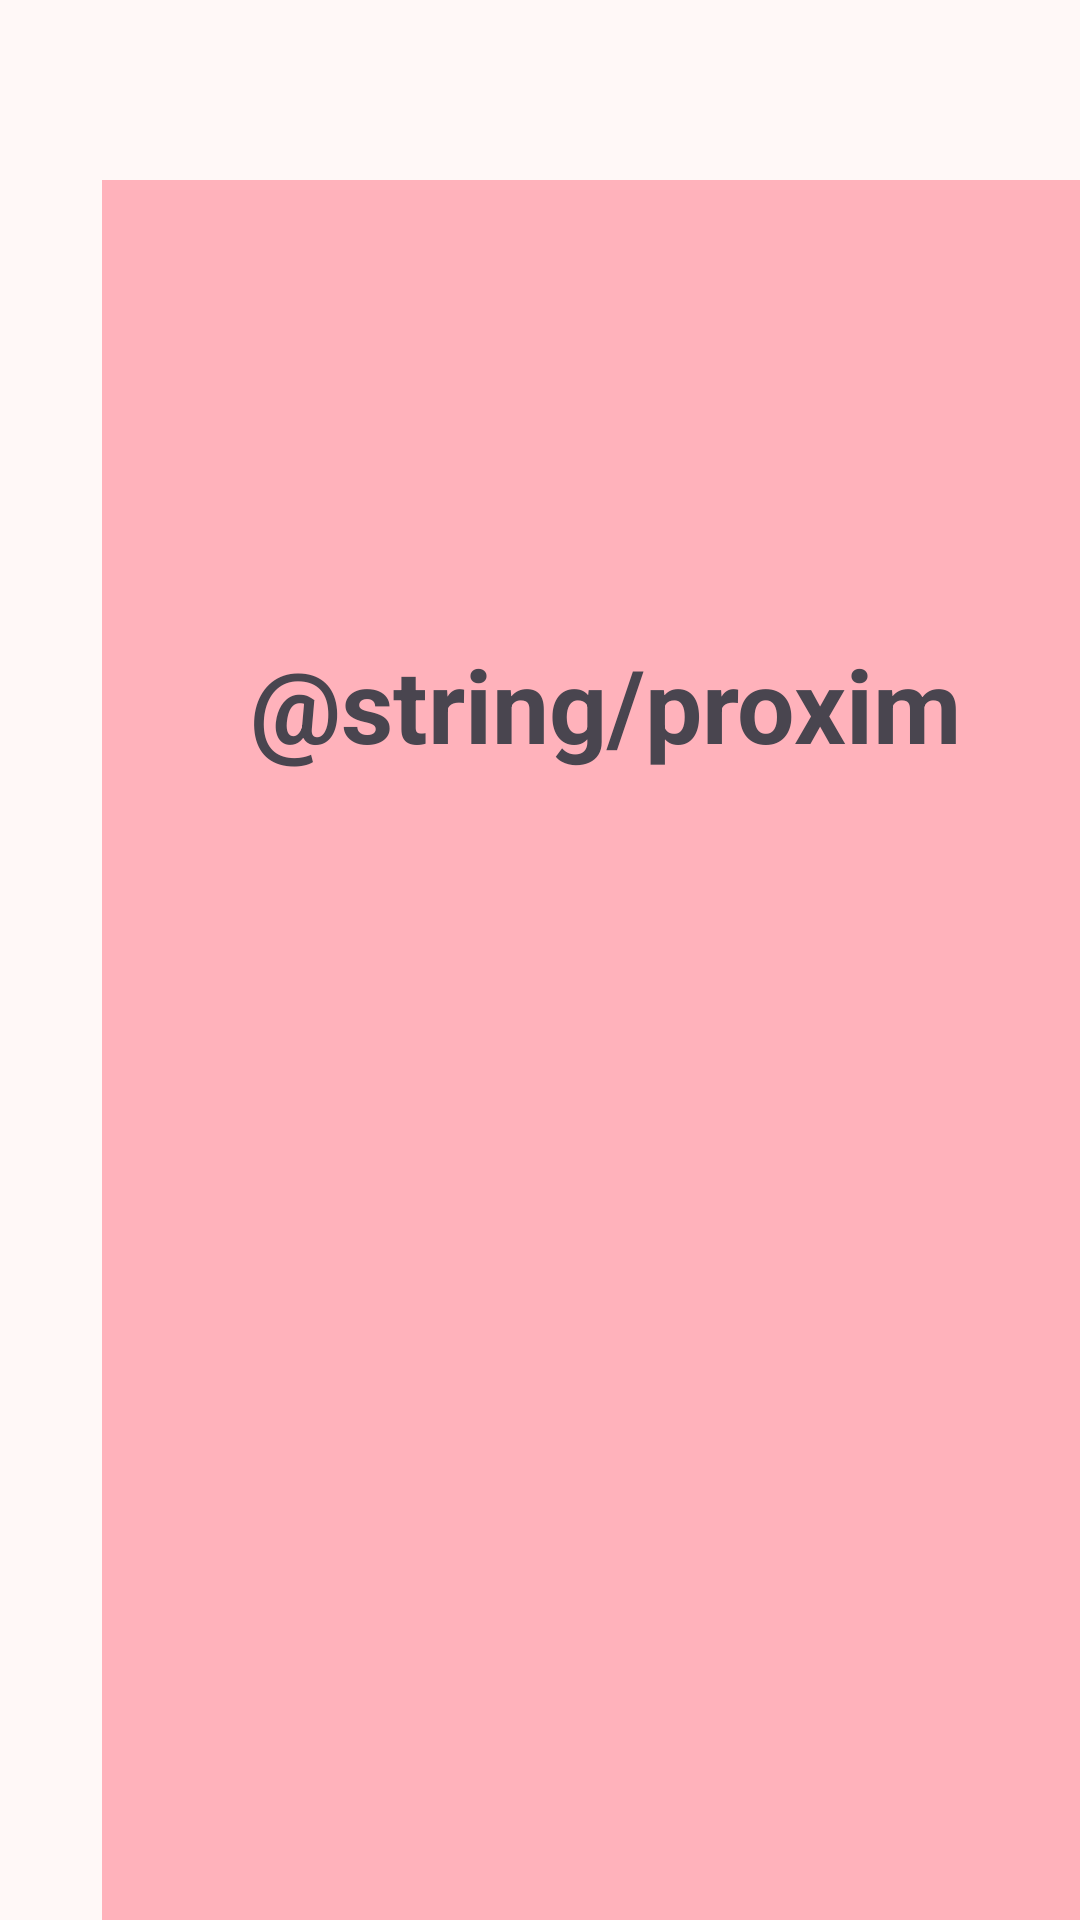

Write the Android layout XML for this screen, with the resource values it uses.
<!-- AndroidManifest.xml: application theme Theme.Tarea_Unidad_3 -->
<!-- res/layout/fragment_ajustes.xml -->
<?xml version="1.0" encoding="utf-8"?>
<FrameLayout xmlns:android="http://schemas.android.com/apk/res/android"
    xmlns:app="http://schemas.android.com/apk/res-auto"
    xmlns:tools="http://schemas.android.com/tools"
    android:layout_width="match_parent"
    android:layout_height="match_parent"
    tools:context=".AjustesFragment">

    <androidx.constraintlayout.widget.ConstraintLayout
        android:layout_width="match_parent"
        android:layout_height="match_parent">

        <androidx.constraintlayout.widget.ConstraintLayout
            android:layout_width="343dp"
            android:layout_height="663dp"
            android:layout_marginStart="34dp"
            android:layout_marginTop="60dp"
            android:layout_marginEnd="34dp"
            android:background="@color/md_theme_primaryFixedDim"
            app:layout_constraintEnd_toEndOf="parent"
            app:layout_constraintHorizontal_bias="0.0"
            app:layout_constraintStart_toStartOf="parent"
            app:layout_constraintTop_toTopOf="parent">

            <TextView
                android:id="@+id/proximamente"
                android:layout_width="wrap_content"
                android:layout_height="wrap_content"
                android:layout_marginStart="84dp"
                android:layout_marginTop="152dp"
                android:layout_marginEnd="156dp"
                android:text="@string/proxim"
                android:textSize="34sp"
                android:textStyle="bold"
                app:layout_constraintEnd_toEndOf="parent"
                app:layout_constraintHorizontal_bias="0.26"
                app:layout_constraintStart_toStartOf="parent"
                app:layout_constraintTop_toTopOf="parent" />
        </androidx.constraintlayout.widget.ConstraintLayout>
    </androidx.constraintlayout.widget.ConstraintLayout>
</FrameLayout>
<!-- resources referenced by this layout -->
<resources>
  <color name="md_theme_primaryFixedDim">#FFB2BB</color>
  <style name="Theme.Tarea_Unidad_3" parent="Base.Theme.Tarea_Unidad_3" />
  <color name="md_theme_primary">#8E4954</color>
  <color name="md_theme_onPrimary">#FFFFFF</color>
  <color name="md_theme_primaryContainer">#FFD9DD</color>
  <color name="md_theme_onPrimaryContainer">#3B0714</color>
  <color name="md_theme_secondary">#76565A</color>
  <color name="md_theme_onSecondary">#FFFFFF</color>
  <color name="md_theme_secondaryContainer">#FFD9DD</color>
  <color name="md_theme_onSecondaryContainer">#2C1518</color>
  <color name="md_theme_tertiary">#785831</color>
  <color name="md_theme_onTertiary">#FFFFFF</color>
  <color name="md_theme_tertiaryContainer">#FFDDB8</color>
  <color name="md_theme_onTertiaryContainer">#2A1700</color>
  <color name="md_theme_error">#BA1A1A</color>
  <color name="md_theme_onError">#FFFFFF</color>
  <color name="md_theme_errorContainer">#FFDAD6</color>
  <color name="md_theme_onErrorContainer">#410002</color>
  <color name="md_theme_background">#FFF8F7</color>
  <color name="md_theme_onBackground">#22191A</color>
  <color name="md_theme_surface">#FFF8F7</color>
  <color name="md_theme_onSurface">#22191A</color>
  <color name="md_theme_surfaceVariant">#F4DDDF</color>
  <color name="md_theme_onSurfaceVariant">#524344</color>
  <color name="md_theme_outline">#847374</color>
  <color name="md_theme_outlineVariant">#D7C1C3</color>
  <color name="md_theme_inverseSurface">#382E2F</color>
  <color name="md_theme_inverseOnSurface">#FEEDED</color>
  <color name="md_theme_inversePrimary">#FFB2BB</color>
  <color name="md_theme_primaryFixed">#FFD9DD</color>
  <color name="md_theme_onPrimaryFixed">#3B0714</color>
  <color name="md_theme_onPrimaryFixedVariant">#72333D</color>
  <color name="md_theme_secondaryFixed">#FFD9DD</color>
  <color name="md_theme_onSecondaryFixed">#2C1518</color>
  <color name="md_theme_secondaryFixedDim">#E5BDC0</color>
  <color name="md_theme_onSecondaryFixedVariant">#5C3F42</color>
  <color name="md_theme_tertiaryFixed">#FFDDB8</color>
  <color name="md_theme_onTertiaryFixed">#2A1700</color>
  <color name="md_theme_tertiaryFixedDim">#E9BF8F</color>
  <color name="md_theme_onTertiaryFixedVariant">#5E411B</color>
  <color name="md_theme_surfaceDim">#E7D6D7</color>
  <color name="md_theme_surfaceBright">#FFF8F7</color>
  <color name="md_theme_surfaceContainerLowest">#FFFFFF</color>
  <color name="md_theme_surfaceContainerLow">#FFF0F1</color>
  <color name="md_theme_surfaceContainer">#FBEAEA</color>
  <color name="md_theme_surfaceContainerHigh">#F6E4E5</color>
  <color name="md_theme_surfaceContainerHighest">#F0DEDF</color>
</resources>
